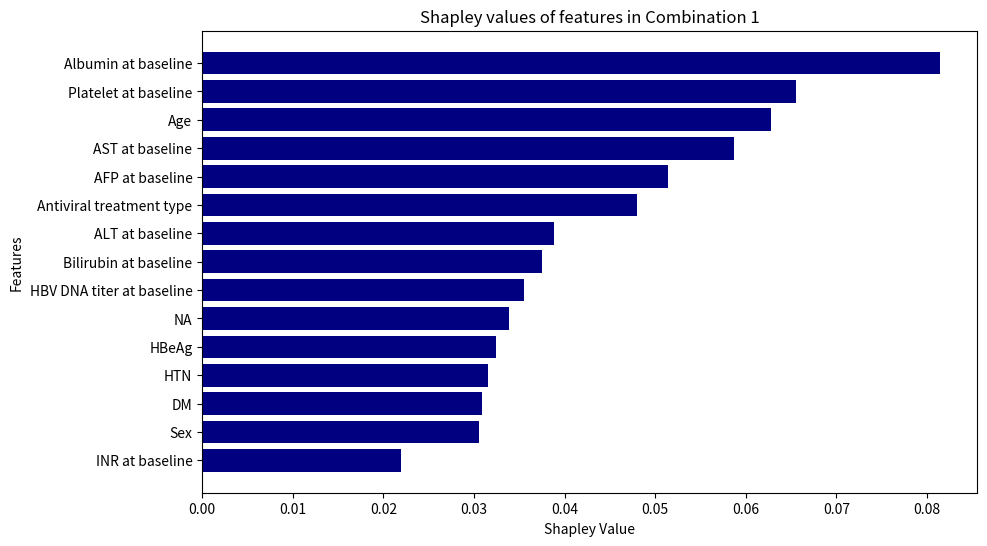

Generate this figure with matplotlib:
import matplotlib.pyplot as plt

# 資訊
# features = ['sex1M0F', 'ETV1TDFTAF2', 'DM', 'HTN', 'NA-naive', 'HBeAg','logHBVDNA',
#             'age', 'got', 'gpt', 't-bil', 'INRR', 'albumin', 'platelet', 'afp']
features = ['Sex', 
            'Antiviral treatment type', 
            'DM', 
            'HTN', 
            'NA', 
            'HBeAg',
            'HBV DNA titer at baseline',
            'Age', 
            'AST at baseline', 
            'ALT at baseline', 
            'Bilirubin at baseline', 
            'INR at baseline', 
            'Albumin at baseline', 
            'Platelet at baseline', 
            'AFP at baseline']
shapley_values = [0.030530877455877327, 0.04797314907314953, 0.03088255910755915, 0.031498803973803294, 
                  0.03386084193584186, 0.03244890942390918, 0.03552253024753008, 0.06281319236319216, 0.05869819624819586,
                  0.03881617549117543, 0.03754749694749679, 0.02191138861138864, 0.08145218392718248, 0.06558032245532198, 0.05146337273837282]
# total = 0
# contribution_percentages = []
# for i in range(len(shapley_values)):
#     total+=shapley_values[i]
# for j in range(len(shapley_values)):
#     contribution_percentages.append(round(shapley_values[j]/total,3)*100)

# contribution_percentages = [12.3, 9.9, 9.5, 8.9, 7.8, 7.3, 5.9, 5.7, 5.4, 5.1, 4.9, 4.8, 4.7, 4.6, 3.3]

# 將資料依照 Shapley 值大小排序
sorted_features = [feat for _, feat in sorted(zip(shapley_values, features), reverse=False)]
sorted_shapley_values = sorted(shapley_values, reverse=False)
# sorted_contribution_percentages = sorted(contribution_percentages, reverse=False)

# 繪製長條圖
fig, ax = plt.subplots(figsize=(10, 6))
bars = ax.barh(sorted_features, sorted_shapley_values, color='navy')

# 添加百分比文本标签
# for bar, percentage in zip(bars, sorted_contribution_percentages):
#     ax.text(bar.get_width(), bar.get_y() + bar.get_height()/2, f'{percentage}%',
#             ha='left', va='center', color='black')

ax.set_xlabel('Shapley Value')
ax.set_ylabel('Features')
ax.set_title('Shapley values of features in Combination 1')
plt.savefig('forpaper_baselinefeature_shap_score.png',dpi=300, bbox_inches='tight')
